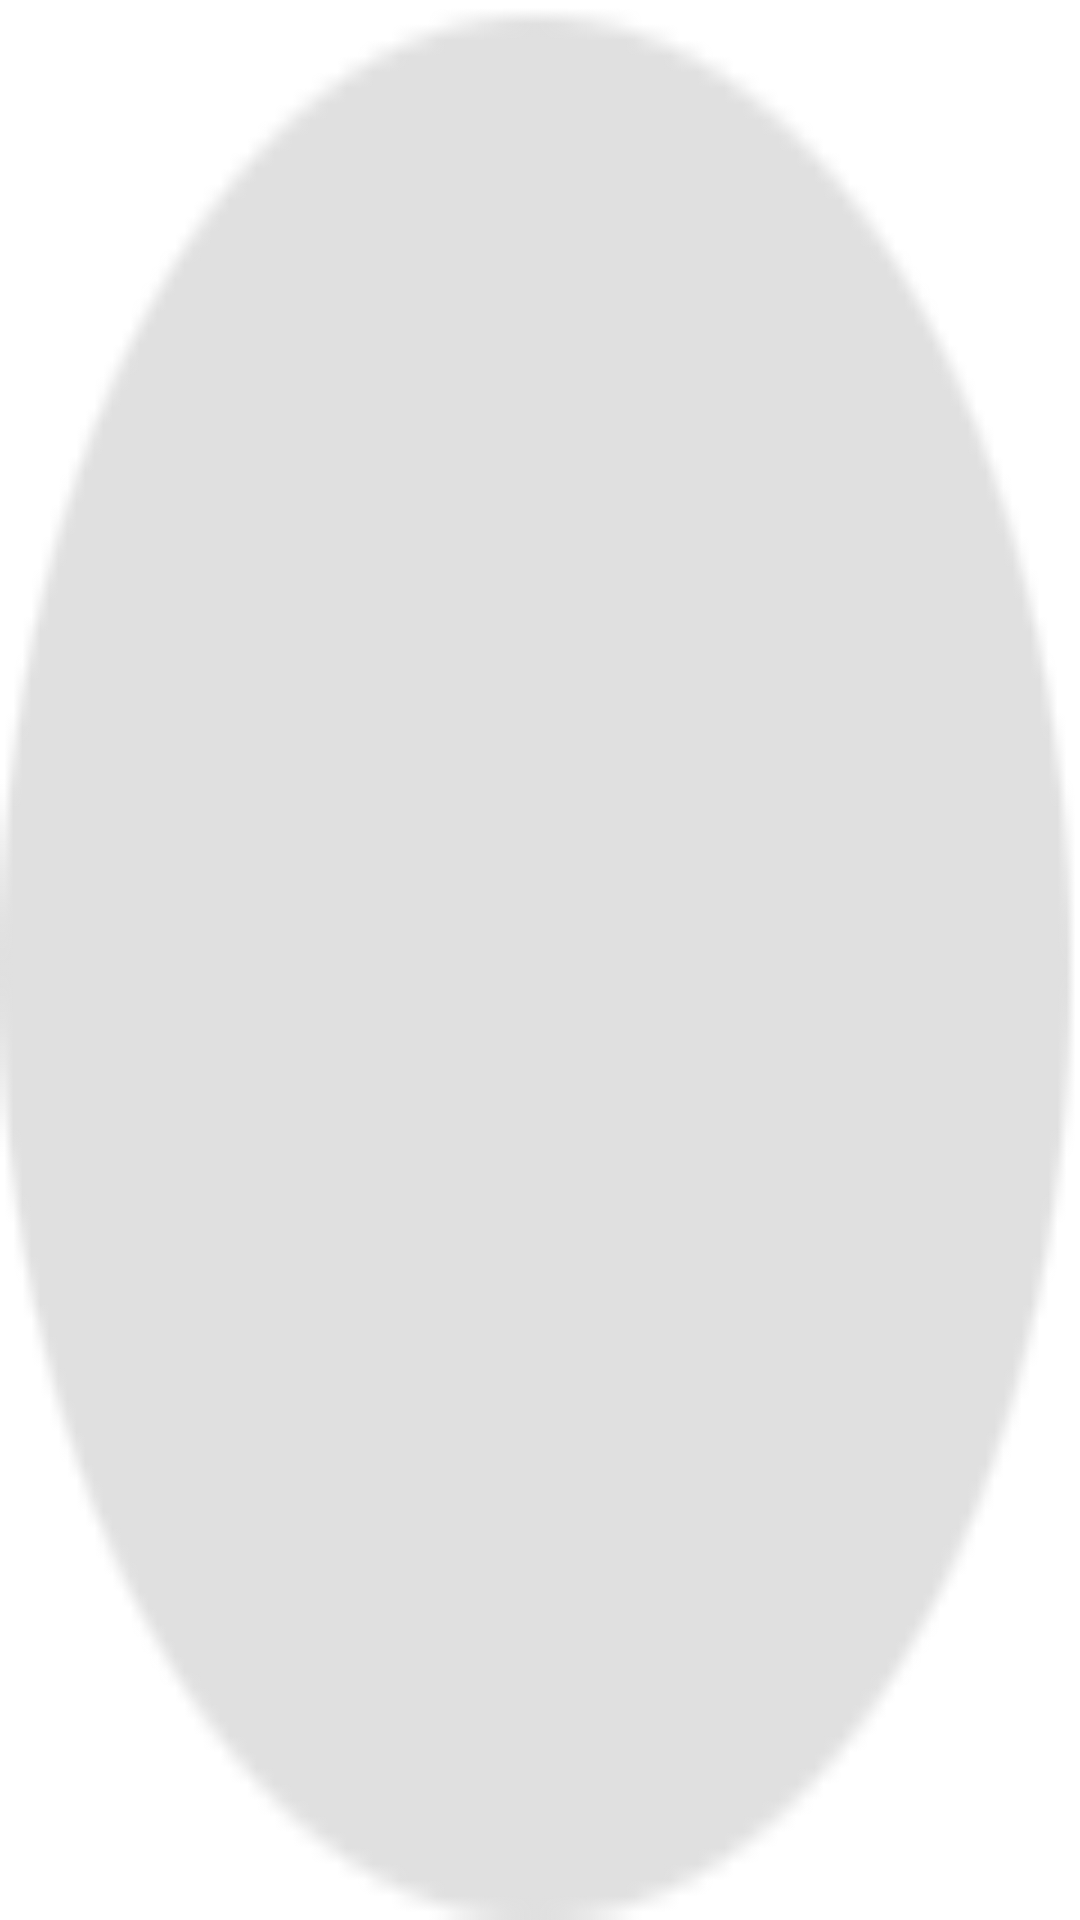

Reconstruct the res/layout file that produces this screen, plus the resources it refers to.
<!-- AndroidManifest.xml: application theme AppTheme -->
<!-- res/layout/indexdialog.xml -->
<?xml version="1.0" encoding="utf-8"?>
<RelativeLayout xmlns:android="http://schemas.android.com/apk/res/android"
    android:layout_width="60dp"
    android:layout_height="60dp"
    android:background="@drawable/tvdialogbackground" >

    <TextView
        android:id="@+id/textViewDialog"
        android:layout_width="wrap_content"
        android:layout_height="wrap_content"
        android:layout_centerInParent="true"
        android:textColor="#000000"
        android:textSize="50sp" />

</RelativeLayout>
<!-- resources referenced by this layout -->
<resources>
  <!-- drawable tvdialogbackground: png bitmap (drawable, 2165 bytes) -->
  <style name="AppTheme" parent="AppBaseTheme">
          <item name="@android:windowAnimationStyle">@style/windowActivityOpenCloseAnim</item>
          
      </style>
  <style name="AppBaseTheme" parent="Theme.Sherlock.Light.DarkActionBar">
          
      </style>
  <style name="windowActivityOpenCloseAnim">
          <item name="android:activityOpenEnterAnimation">@anim/exit_enter</item>
          <item name="android:activityOpenExitAnimation">@anim/enter_exit</item>
          <item name="android:activityCloseEnterAnimation">@anim/exit_enter</item>
          <item name="android:activityCloseExitAnimation">@anim/enter_exit</item>
      </style>
</resources>
